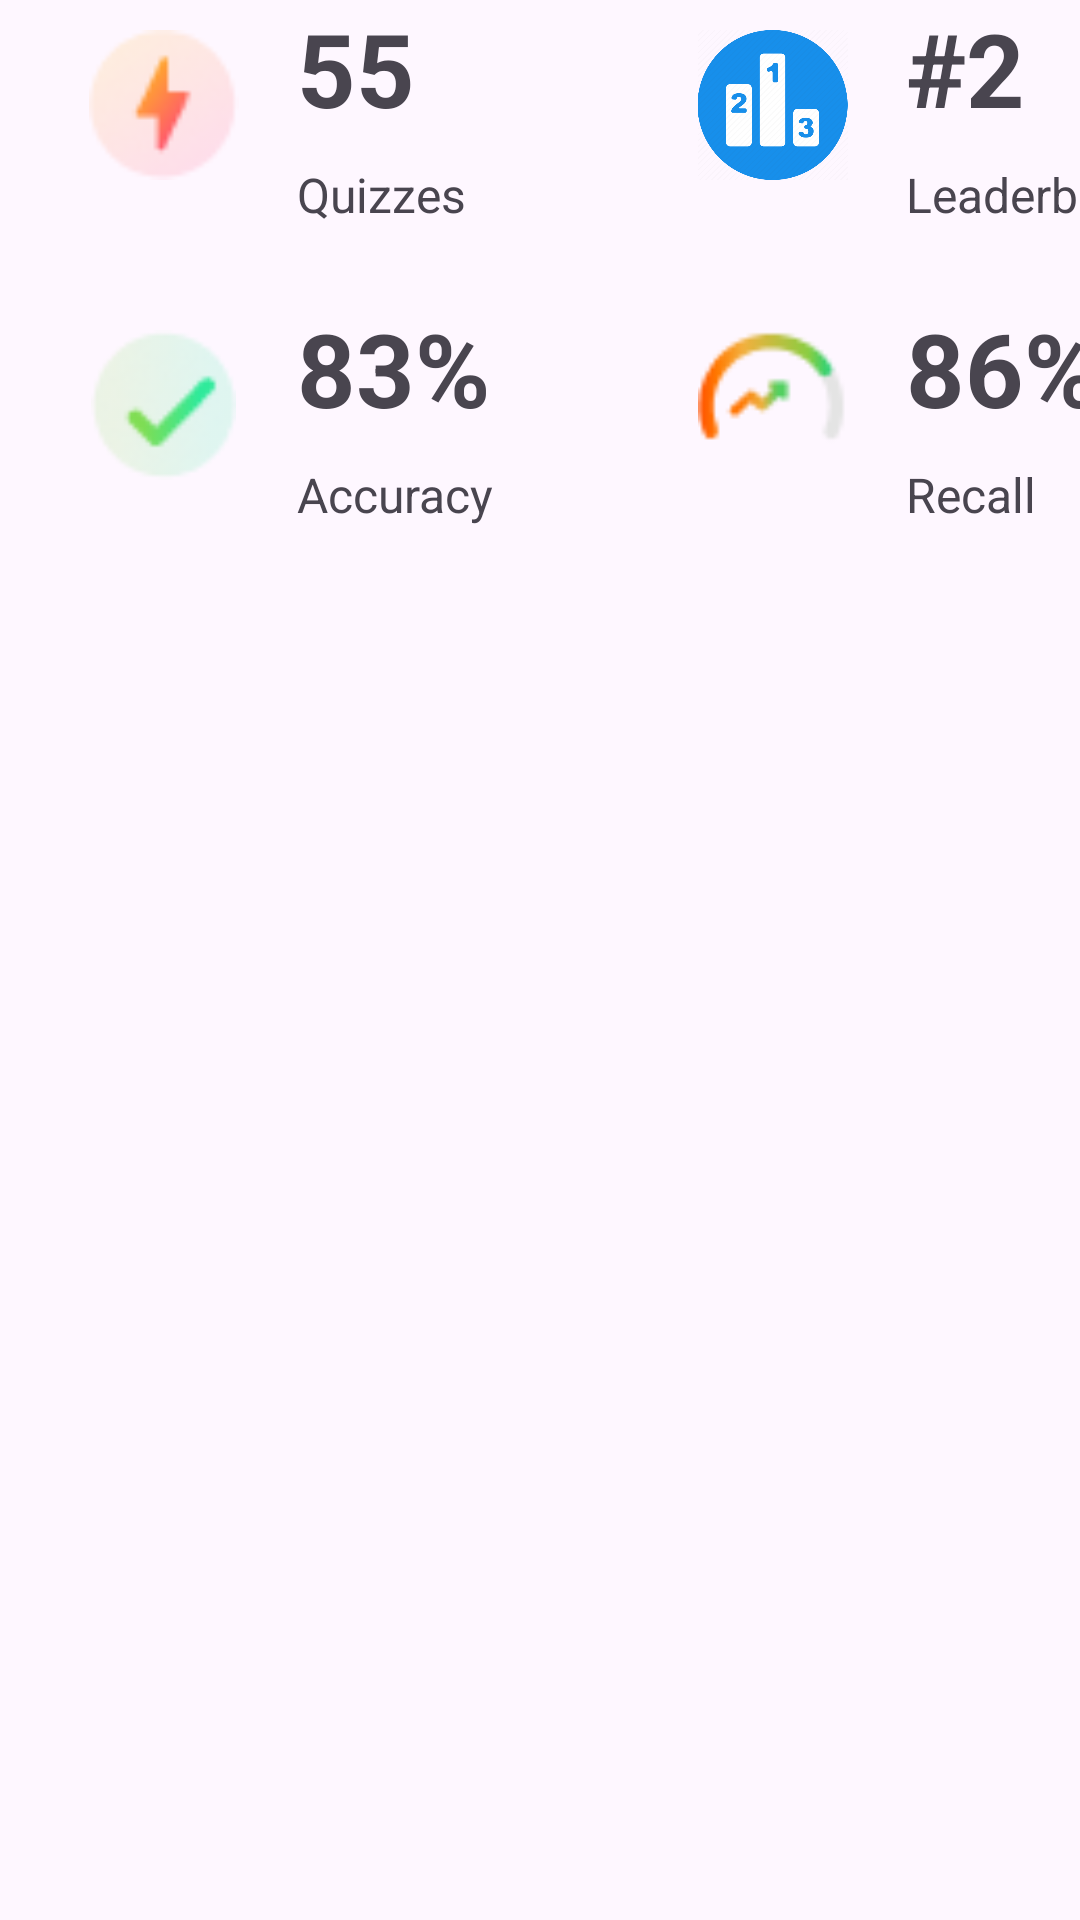

Android layout source for this screen:
<!-- AndroidManifest.xml: application theme Theme.EcoPlay_Front -->
<!-- res/layout/fragment_status.xml -->
<?xml version="1.0" encoding="utf-8"?>
<FrameLayout xmlns:android="http://schemas.android.com/apk/res/android"
    xmlns:app="http://schemas.android.com/apk/res-auto"
    xmlns:tools="http://schemas.android.com/tools"
    android:layout_width="match_parent"
    android:layout_height="match_parent"
    tools:context=".fragments.StatusFragment">

    <ScrollView
        android:layout_width="match_parent"
        android:layout_height="match_parent"
        android:fillViewport="true">


        <TableLayout
            android:layout_width="match_parent"
            android:layout_height="wrap_content"
            android:layout_marginStart="10dp"
            android:layout_marginEnd="10dp">

            <TableRow
                android:layout_width="match_parent"
                android:layout_height="match_parent">

                <LinearLayout
                    android:layout_width="183dp"
                    android:layout_height="match_parent"
                    android:background="@drawable/profile_card_shape"
                    android:orientation="horizontal">

                    <ImageView
                        android:id="@+id/imageView2"
                        android:layout_width="129dp"
                        android:layout_height="50dp"
                        android:layout_marginTop="10dp"
                        android:layout_weight="1"
                        android:src="@drawable/quizp" />

                    <LinearLayout
                        android:layout_width="134dp"
                        android:layout_height="match_parent"
                        android:layout_weight="1"
                        android:orientation="vertical">

                        <TextView
                            android:id="@+id/textView14"
                            android:layout_width="match_parent"
                            android:layout_height="54dp"
                            android:text="55"
                            android:textSize="34sp"
                            android:textStyle="bold" />

                        <TextView
                            android:id="@+id/textView13"
                            android:layout_width="match_parent"
                            android:layout_height="54dp"
                            android:text="Quizzes"
                            android:textSize="16sp" />
                    </LinearLayout>
                </LinearLayout>

                <LinearLayout
                    android:layout_width="183dp"
                    android:layout_height="80dp"
                    android:layout_marginStart="20dp"
                    android:background="@drawable/profile_card_shape"
                    android:orientation="horizontal">

                    <ImageView
                        android:id="@+id/imageView21"
                        android:layout_width="129dp"
                        android:layout_height="50dp"
                        android:layout_marginTop="10dp"
                        android:layout_weight="1"
                        android:src="@drawable/ecoleaderb" />

                    <LinearLayout
                        android:layout_width="134dp"
                        android:layout_height="match_parent"
                        android:layout_weight="1"
                        android:orientation="vertical">

                        <TextView
                            android:id="@+id/textView141"
                            android:layout_width="match_parent"
                            android:layout_height="54dp"
                            android:text="#2"
                            android:textSize="34sp"
                            android:textStyle="bold" />

                        <TextView
                            android:id="@+id/textView131"
                            android:layout_width="match_parent"
                            android:layout_height="54dp"
                            android:text="Leaderboard "
                            android:textSize="16sp" />
                    </LinearLayout>
                </LinearLayout>
            </TableRow>

            <TableRow
                android:layout_width="match_parent"
                android:layout_height="89dp"
                android:layout_marginTop="20dp">

                <LinearLayout
                    android:layout_width="183dp"
                    android:layout_height="match_parent"
                    android:background="@drawable/profile_card_shape"
                    android:orientation="horizontal">

                    <ImageView
                        android:id="@+id/imageView23"
                        android:layout_width="129dp"
                        android:layout_height="50dp"
                        android:layout_marginTop="10dp"
                        android:layout_weight="1"
                        android:src="@drawable/checkprofil" />

                    <LinearLayout
                        android:layout_width="134dp"
                        android:layout_height="match_parent"
                        android:layout_weight="1"
                        android:orientation="vertical">

                        <TextView
                            android:id="@+id/textView143"
                            android:layout_width="match_parent"
                            android:layout_height="54dp"
                            android:text="83%"
                            android:textSize="34sp"
                            android:textStyle="bold" />

                        <TextView
                            android:id="@+id/textView133"
                            android:layout_width="match_parent"
                            android:layout_height="54dp"
                            android:text="Accuracy"
                            android:textSize="16sp" />
                    </LinearLayout>
                </LinearLayout>

                <LinearLayout
                    android:layout_width="183dp"
                    android:layout_height="80dp"
                    android:layout_marginStart="20dp"
                    android:background="@drawable/profile_card_shape"
                    android:orientation="horizontal">

                    <ImageView
                        android:id="@+id/imageView24"
                        android:layout_width="129dp"
                        android:layout_height="50dp"
                        android:layout_marginTop="10dp"
                        android:layout_weight="1"
                        android:src="@drawable/recall" />

                    <LinearLayout
                        android:layout_width="134dp"
                        android:layout_height="match_parent"
                        android:layout_weight="1"
                        android:orientation="vertical">

                        <TextView
                            android:id="@+id/textView145"
                            android:layout_width="match_parent"
                            android:layout_height="54dp"
                            android:text="86%"
                            android:textSize="34sp"
                            android:textStyle="bold" />

                        <TextView
                            android:id="@+id/textView137"
                            android:layout_width="match_parent"
                            android:layout_height="54dp"
                            android:text="Recall"
                            android:textSize="16sp" />
                    </LinearLayout>
                </LinearLayout>
            </TableRow>

        </TableLayout>
    </ScrollView>

</FrameLayout>
<!-- resources referenced by this layout -->
<resources>
  <!-- drawable checkprofil: png bitmap (drawable, 2122 bytes) -->
  <!-- drawable ecoleaderb: png bitmap (drawable, 28679 bytes) -->
  <!-- drawable quizp: png bitmap (drawable, 1779 bytes) -->
  <!-- drawable recall: png bitmap (drawable, 1232 bytes) -->
  <style name="Theme.EcoPlay_Front" parent="Base.Theme.EcoPlay_Front" />
  <style name="Base.Theme.EcoPlay_Front" parent="Theme.Material3.DayNight.NoActionBar">
  
          
          
      </style>
</resources>
